Run: headless pygame with SDL's dummy video driver; simulated clock (each Clock.tick advances the game by its frame time, no real sleeping); random seed 0; keys injected as events and as key.get_pressed() state; no mouse input.
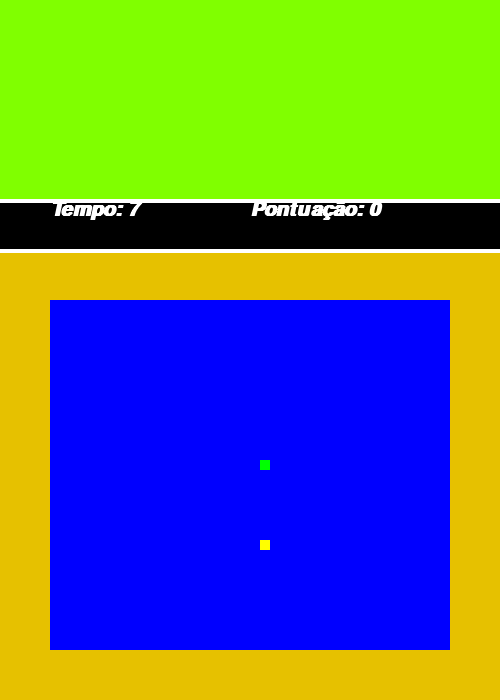
Frame 1 of 2 · flips 1–60 · no input
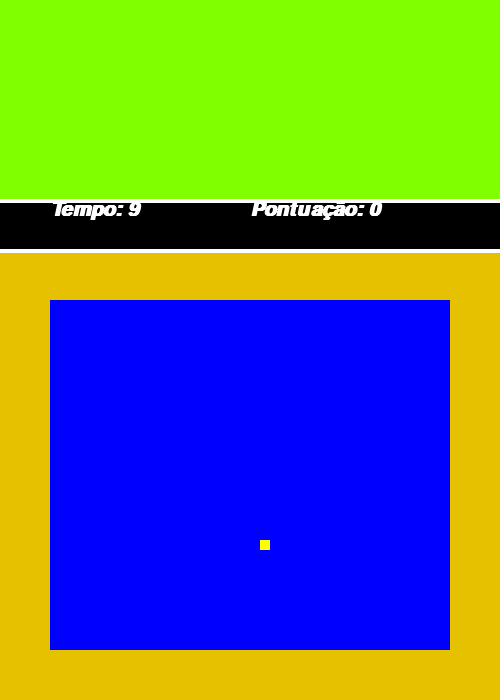
Frame 2 of 2 · flips 61–180 · tapped SPACE, RETURN · held RIGHT (→), D (game ended)

The pygame program that drew these frames:

import pygame
from pygame.locals import *
from sys import exit
from random import randint

pygame.init()

#Criação de Variavéis e Funções. 
cores = {
    "branca": (255, 255, 255),
    "preta": (0, 0, 0),
    "amarela": (255, 255, 0),
    "azul": (0, 0, 255),
    "verde": (0, 255, 0),
    "Lime": (128, 255, 0),
    "Citrus": (230, 193, 0),
    "Vermelho": (255, 0, 0)
}

tamanho_da_Tela= (500, 700)
tela= pygame.display.set_mode(tamanho_da_Tela)
texto=pygame.font.SysFont('arial', 30, True, True)
pygame.display.set_caption("Coral Escape")

#X e Y: 
cobra_x = (((500/2 + 10) /10) *10) 
cobra_y= ((((700/2) + 110) /10) *10)
moeda_x= (round(randint(60, 390) / 10) * 10)
moeda_y= (round(randint(320, 630)/10 ) *10 )
Linhas_y= randint(250, 630)
x_controle = 0
y_controle= 0
#Variaveis diversas:
Cond_Linha = False
velocidade=10
Mapa_cobra=[50,450,300,650]
Eventos= randint(1,2)
Timer= 0
timer_segundo= 0
qnt_de_segundos = 7
Pontos=0
Relogio= pygame.time.Clock()
update= 10
tamanho_da_cobra= 3
pixels= []

def Desenhando_A_Tela():
    tela.fill(cores["preta"])
    pygame.draw.rect(tela, cores["Lime"],(0,0,500,200))
    pygame.draw.rect(tela, cores["Citrus"], (0, 250 , 500, 450), 50)
    pygame.draw.rect(tela, cores["azul"], (50, 300, 400, 350) )
    pygame.draw.line(tela, cores["branca"], (0,200), (700, 200), 4)
    pygame.draw.line(tela, cores["branca"], (0,250), (700, 250), 4)

def desenhar_cobra(lista):
    for XeY in lista:
        pygame.draw.rect(tela, cores["verde"], (XeY[0], XeY[1], 10, 10))

def desenhar_linha():
    if Cond_Linha == False:
        pass
    if Cond_Linha == True:
        pygame.draw.line(tela, cores["Vermelho"], (50 , Linhas_y),(450, Linhas_y), 20)

#Funcionamento do Jogo 
while True:
    Relogio.tick(update)  
    Eventos= randint(1,2)
    Desenhando_A_Tela()
    pygame.draw.rect(tela, cores["amarela"], (moeda_x, moeda_y, 10, 10))
    msg= f"Pontuação: {Pontos}"
    Mensagem= texto.render(msg, True, cores["branca"])
    tela.blit(Mensagem, (250, 200))    
   
    if Timer < qnt_de_segundos:
        Timer+=1
    else:
        timer_segundo+=1
        tempo = texto.render("Tempo: "+str(timer_segundo), True, cores["branca"])
        Timer=0
    tempo = texto.render("Tempo: "+str(timer_segundo), True, cores["branca"])
    tela.blit(tempo, (50, 200)) 
    
    for event in pygame.event.get():
        if event.type == QUIT:
            pygame.quit()
            exit()
        elif event.type == KEYDOWN:
             if event.type == KEYDOWN:
                if event.key == K_a:
                    if x_controle == velocidade:
                        pass
                    else:
                        x_controle = -velocidade
                        y_controle = 0
                if event.key == K_d:
                    if x_controle == -velocidade:
                        pass
                    else:
                        x_controle = velocidade
                        y_controle = 0
                if event.key == K_w:
                    if y_controle == velocidade:
                        pass
                    else:
                        y_controle = -velocidade
                        x_controle = 0
                if event.key == K_s:
                    if y_controle == -velocidade:
                        pass
                    else:
                        y_controle = velocidade
                        x_controle = 0

    cobra_x += x_controle
    cobra_y += y_controle

    if cobra_x == moeda_x and cobra_y == moeda_y:
        moeda_x = (round(randint(60, 390) / 10) * 10)
        moeda_y = (round(randint(320, 630) / 10) * 10)
        Pontos += 1
    
    pixels.append([cobra_x, cobra_y])
    if len(pixels) > tamanho_da_cobra:
        del pixels[0]
   
    if cobra_x < Mapa_cobra[0] or cobra_x >= Mapa_cobra[1] or cobra_y < Mapa_cobra[2] or cobra_y >= Mapa_cobra[3]:
        print("FIM DE JOGO!")
        pygame.quit()
        exit()
    
    if timer_segundo > 1:
        if timer_segundo  % 15 == 0:
            if Eventos == 1:
                update = 30
                qnt_de_segundos = 37
                timer_segundo+=1
            elif Eventos == 2:
                Cond_Linha = True
                timer_segundo+=1
            
        Eventos= randint(1,2)    
    desenhar_linha()
    desenhar_cobra(pixels)
    pygame.display.update()
